Run: headless pygame with SDL's dummy video driver; simulated clock (each Clock.tick advances the game by its frame time, no real sleeping); random seed 0; keys injected as events and as key.get_pressed() state; mouse plan: one left click at the window centre at the start of phase 2, then a move to the lower-right quarter at the start of phase 3; restart key R tapped at the start of phases 3 and 4.
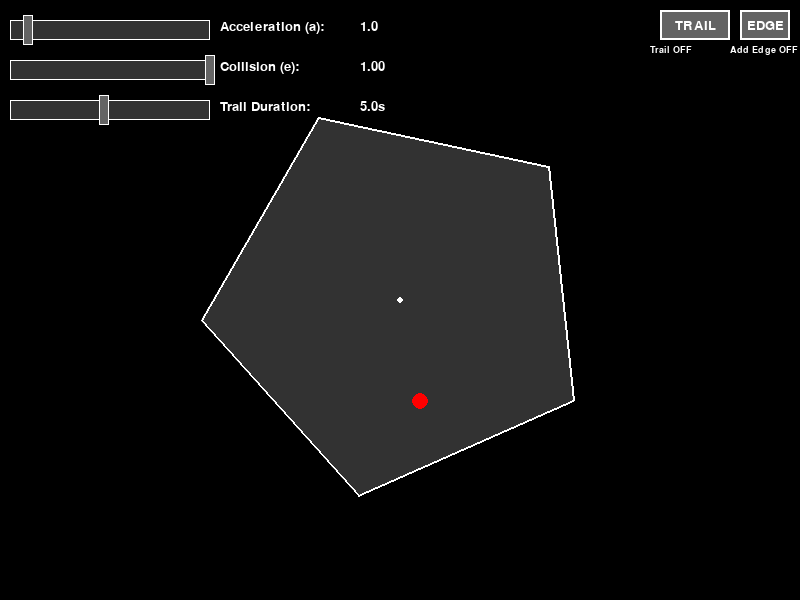
Frame 1 of 4 · flips 1–60 · no input
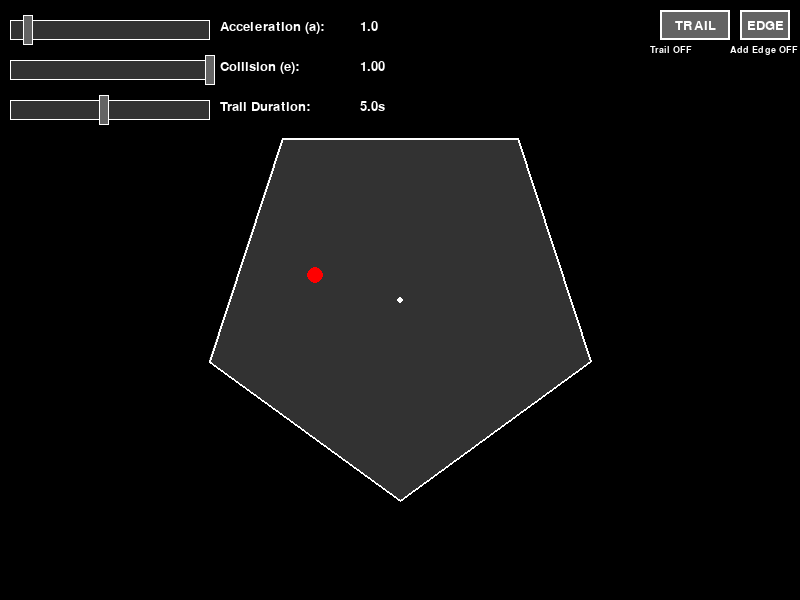
Frame 2 of 4 · flips 61–180 · clicked the window centre · tapped SPACE, RETURN · held RIGHT (→), D
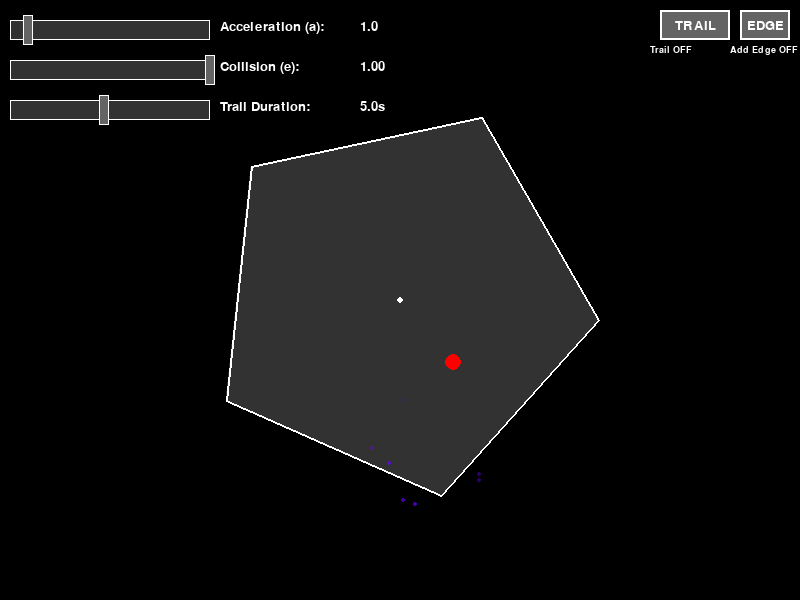
Frame 3 of 4 · flips 181–300 · moved the mouse to the lower-right quarter · tapped R · held DOWN (↓), S
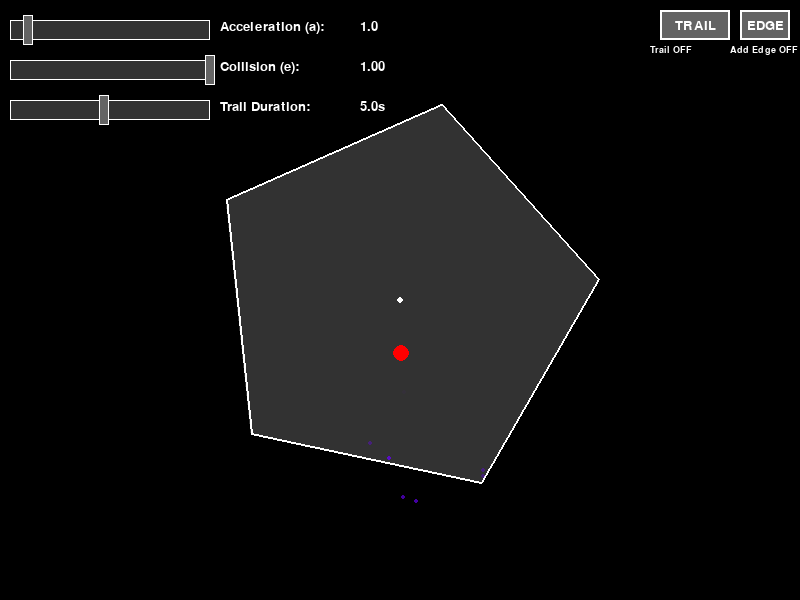
Frame 4 of 4 · flips 301–420 · tapped R · held LEFT (←), A, UP (↑), W

The pygame program that drew these frames:

import pygame
import sys
import math
import random
import colorsys

# Initialize pygame
pygame.init()

# Screen dimensions
WIDTH, HEIGHT = 800, 600
screen = pygame.display.set_mode((WIDTH, HEIGHT))
pygame.display.set_caption("BallWithinBound")

# Colors
BLACK = (0, 0, 0)
DARK_GRAY = (50, 50, 50)
WHITE = (255, 255, 255)
RED = (255, 0, 0)
BUTTON_COLOR = (100, 100, 100)
BUTTON_HOVER = (120, 120, 120)

# Physics parameters
acceleration = 1.0  # Default acceleration
collision_coefficient = 1.0  # Default collision coefficient (elastic)

# Trail parameters
trail_enabled = False  # Default trail state
trail_duration = 5.0  # Default trail duration in seconds
MAX_TRAIL_POINTS = 1000  # Maximum number of trail points to store

# Random seed for reproducible initial conditions
random_seed = 42  # Change this value to get different initial states

# Pentagon parameters
pentagon_radius = 200
pentagon_center = (WIDTH // 2, HEIGHT // 2)
rotation_speed = 30  # degrees per second
rotation_angle = 0
num_edges = 5  # Starting with pentagon (5 edges)

# Ball parameters
ball_radius = 8
ball_pos = [pentagon_center[0], pentagon_center[1]]  # Will be initialized with random values
ball_vel = [150.0, 0.0]  # Will be initialized with random values

# Slider parameters
slider_width = 200
slider_height = 20
slider_x = 10
slider_margin = 40

# Font
try:
    font = pygame.font.SysFont('Arial', 20)
    small_font = pygame.font.SysFont('Arial', 14)
except:
    font = pygame.font.Font(None, 20)
    small_font = pygame.font.Font(None, 14)

# Clock for controlling frame rate
clock = pygame.time.Clock()
FPS = 60

def get_polygon_vertices(center, radius, angle, num_sides):
    """Calculate the vertices of a regular polygon"""
    vertices = []
    # Calculate angle between vertices
    angle_step = 360 / num_sides
    for i in range(num_sides):
        vertex_angle = math.radians(angle + i * angle_step)
        x = center[0] + radius * math.cos(vertex_angle)
        y = center[1] + radius * math.sin(vertex_angle)
        vertices.append((x, y))
    return vertices


def get_inner_polygon_vertices(center, outer_radius, inner_radius, angle, num_sides):
    """Calculate vertices of inner polygon for ball constraint"""
    vertices = []
    # Calculate angle between vertices
    angle_step = 360 / num_sides
    for i in range(num_sides):
        vertex_angle = math.radians(angle + i * angle_step)
        x = center[0] + inner_radius * math.cos(vertex_angle)
        y = center[1] + inner_radius * math.sin(vertex_angle)
        vertices.append((x, y))
    return vertices


def constrain_ball_to_polygon(ball_pos, center, outer_radius, ball_radius, angle, num_sides):
    """Constrain ball position to stay within inner polygon"""
    inner_radius = outer_radius - ball_radius
    
    # Get inner polygon vertices
    inner_vertices = get_inner_polygon_vertices(center, outer_radius, inner_radius, angle, num_sides)
    
    # Check if ball is outside inner polygon
    # Using point-in-polygon test with barycentric coordinates
    px, py = ball_pos
    n = len(inner_vertices)
    inside = False
    
    # Ray casting algorithm to check if point is inside polygon
    xinters = 0
    p1x, p1y = inner_vertices[0]
    for i in range(n+1):
        p2x, p2y = inner_vertices[i % n]
        if py > min(p1y, p2y):
            if py <= max(p1y, p2y):
                if px <= max(p1x, p2x):
                    if p1y != p2y:
                        xinters = (py - p1y) * (p2x - p1x) / (p2y - p1y) + p1x
                    if p1x == p2x or px <= xinters:
                        inside = not inside
        p1x, p1y = p2x, p2y
    
    # If ball is outside, find closest edge and push it back inside
    if not inside:
        min_distance = float('inf')
        closest_point = None
        
        for i in range(n):
            start = inner_vertices[i]
            end = inner_vertices[(i + 1) % n]
            
            # Calculate distance to edge
            distance, projection = distance_point_to_line(ball_pos, start, end)
            if distance < min_distance:
                min_distance = distance
                closest_point = projection
                
                # Calculate edge vector for normal
                edge_vec = (end[0] - start[0], end[1] - start[1])
                normal = (-edge_vec[1], edge_vec[0])
                
                # Normalize normal
                length = math.sqrt(normal[0]**2 + normal[1]**2)
                if length > 0:
                    normal = (normal[0]/length, normal[1]/length)
        
        # Push ball back inside along normal direction
        if closest_point and normal:
            # Move ball to just inside the boundary
            ball_pos[0] = closest_point[0] - normal[0] * 0.1
            ball_pos[1] = closest_point[1] - normal[1] * 0.1
            
    return ball_pos

def distance_point_to_line(point, line_start, line_end):
    """Calculate the distance from a point to a line segment"""
    x, y = point
    x1, y1 = line_start
    x2, y2 = line_end
    
    # Vector from line_start to line_end
    line_vec = (x2 - x1, y2 - y1)
    # Vector from line_start to point
    point_vec = (x - x1, y - y1)
    
    # Length of line segment squared
    line_length_sq = line_vec[0]**2 + line_vec[1]**2
    
    # Project point_vec onto line_vec
    if line_length_sq == 0:
        return math.sqrt(point_vec[0]**2 + point_vec[1]**2)
    
    t = max(0, min(1, (point_vec[0] * line_vec[0] + point_vec[1] * line_vec[1]) / line_length_sq))
    
    # Calculate projection point
    projection = (x1 + t * line_vec[0], y1 + t * line_vec[1])
    
    # Distance from point to projection
    dx = x - projection[0]
    dy = y - projection[1]
    return math.sqrt(dx**2 + dy**2), projection

def check_collision(ball_pos, ball_radius, vertices):
    """Check if ball collides with any polygon edge or vertex"""
    num_sides = len(vertices)
    
    # First check for edge collisions
    for i in range(num_sides):
        start = vertices[i]
        end = vertices[(i + 1) % num_sides]
        
        distance, closest_point = distance_point_to_line(ball_pos, start, end)
        
        if distance <= ball_radius:
            # Calculate normal vector (perpendicular to the edge)
            edge_vec = (end[0] - start[0], end[1] - start[1])
            normal = (-edge_vec[1], edge_vec[0])
            
            # Normalize normal vector
            normal_length = math.sqrt(normal[0]**2 + normal[1]**2)
            if normal_length > 0:
                normal = (normal[0] / normal_length, normal[1] / normal_length)
            
            return True, normal, closest_point
    
    # Then check for vertex collisions
    for vertex in vertices:
        distance = math.sqrt((ball_pos[0] - vertex[0])**2 + (ball_pos[1] - vertex[1])**2)
        if distance <= ball_radius:
            # Calculate normal vector from vertex to ball (outward from polygon)
            normal = (ball_pos[0] - vertex[0], ball_pos[1] - vertex[1])
            
            # Normalize normal vector
            normal_length = math.sqrt(normal[0]**2 + normal[1]**2)
            if normal_length > 0:
                normal = (normal[0] / normal_length, normal[1] / normal_length)
            
            return True, normal, vertex
    
    return False, None, None

def handle_collision(ball_vel, normal, collision_coefficient):
    """Handle collision response"""
    # Dot product of velocity and normal
    dot_product = ball_vel[0] * normal[0] + ball_vel[1] * normal[1]
    
    # Apply collision response
    ball_vel[0] = ball_vel[0] - 2 * dot_product * normal[0] * collision_coefficient
    ball_vel[1] = ball_vel[1] - 2 * dot_product * normal[1] * collision_coefficient

def create_slider(x, y, width, height, value, min_val, max_val, dragging=False):
    """Create a slider control"""
    # Draw slider track
    pygame.draw.rect(screen, DARK_GRAY, (x, y, width, height))
    pygame.draw.rect(screen, WHITE, (x, y, width, height), 1)
    
    # Calculate slider position
    slider_pos = x + (value - min_val) / (max_val - min_val) * width
    
    # Draw slider handle
    handle_color = BUTTON_HOVER if dragging else BUTTON_COLOR
    pygame.draw.rect(screen, handle_color, (slider_pos - 5, y - 5, 10, height + 10))
    pygame.draw.rect(screen, WHITE, (slider_pos - 5, y - 5, 10, height + 10), 1)


class Particle:
    def __init__(self, x, y, velocity, color, max_distance):
        self.x = x
        self.y = y
        self.velocity = velocity  # (vx, vy)
        self.color = color
        self.max_distance = max_distance
        self.initial_x = x
        self.initial_y = y
        self.alive = True

    def update(self):
        # Update position
        self.x += self.velocity[0] / FPS
        self.y += self.velocity[1] / FPS
        
        # Calculate distance from initial position
        distance = math.sqrt((self.x - self.initial_x)**2 + (self.y - self.initial_y)**2)
        
        # Check if particle is still alive
        if distance >= self.max_distance:
            self.alive = False
        return self.alive

    def draw(self, surface):
        # Calculate distance from initial position
        distance = math.sqrt((self.x - self.initial_x)**2 + (self.y - self.initial_y)**2)
        
        # Calculate alpha based on distance (quadratic fade out)
        # Using formula: alpha = 255 * (1 - (distance / max_distance)^2)
        normalized_distance = distance / self.max_distance
        alpha = 255 * (1 - normalized_distance * normalized_distance)
        alpha = max(0, min(255, int(alpha)))  # Clamp between 0 and 255
        
        # Create a temporary surface with per-pixel alpha
        temp_surface = pygame.Surface((4, 4), pygame.SRCALPHA)
        
        # Create color with alpha
        color_with_alpha = (*self.color, alpha)
        
        # Draw particle on temporary surface
        pygame.draw.circle(temp_surface, color_with_alpha, (2, 2), 2)
        
        # Blit the temporary surface onto the main surface
        surface.blit(temp_surface, (int(self.x) - 2, int(self.y) - 2))

class ParticleSystem:
    def __init__(self):
        self.particles = []

    def add_explosion(self, x, y, num_particles=20, max_distance=None):
        if max_distance is None:
            max_distance = 4.5 * ball_radius * 2  # 4.5 times ball diameter (1.5x the previous range)
            
        # Generate a random color for all particles in this explosion
        hue = random.random()  # Random hue between 0 and 1
        rgb = colorsys.hsv_to_rgb(hue, 1.0, 1.0)  # Full saturation and brightness
        color = (int(rgb[0]*255), int(rgb[1]*255), int(rgb[2]*255))
        
        # Create particles moving in random directions
        for _ in range(num_particles):
            # Random angle
            angle = random.uniform(0, 2 * math.pi)
            
            # Random speed (adjust as needed)
            speed = random.uniform(50, 200)
            
            # Calculate velocity components
            vx = speed * math.cos(angle)
            vy = speed * math.sin(angle)
            
            # Create particle
            particle = Particle(x, y, (vx, vy), color, max_distance)
            self.particles.append(particle)

    def update(self):
        # Update all particles and remove dead ones
        self.particles = [p for p in self.particles if p.update()]

    def draw(self, surface):
        # Draw all particles
        for particle in self.particles:
            particle.draw(surface)

def initialize_ball_state(seed_value):
    """Initialize ball position and velocity based on random seed"""
    random.seed(seed_value)
    
    # Generate random position near pentagon center
    # Position within 20 pixels of the center
    offset_x = random.uniform(-20, 20)
    offset_y = random.uniform(-20, 20)
    ball_pos[0] = pentagon_center[0] + offset_x
    ball_pos[1] = pentagon_center[1] + offset_y
    
    # Generate random velocity with magnitude between 50 and 200
    speed = random.uniform(50, 200)
    angle = random.uniform(0, 2 * math.pi)  # Random direction
    ball_vel[0] = speed * math.cos(angle)
    ball_vel[1] = speed * math.sin(angle)

def main():
    global rotation_angle, ball_pos, ball_vel, acceleration, collision_coefficient, random_seed, num_edges, trail_enabled, trail_duration
    
    # Initialize ball state with random seed
    initialize_ball_state(random_seed)
    
    # Initialize trail points list
    trail_points = []
    
    # Initialize particle system
    particle_system = ParticleSystem()
    
    # Slider dragging states
    dragging_acceleration = False
    dragging_collision = False
    dragging_trail_duration = False
    
    # Toggle button state
    add_edge_enabled = False
    button_rect = pygame.Rect(WIDTH - 60, 10, 50, 30)
    trail_button_rect = pygame.Rect(WIDTH - 140, 10, 70, 30)  # Trail button to the left of EDGE button
    
    running = True
    while running:
        # Handle events
        for event in pygame.event.get():
            if event.type == pygame.QUIT:
                running = False
            elif event.type == pygame.MOUSEBUTTONDOWN:
                mouse_x, mouse_y = pygame.mouse.get_pos()
                
                # Check if clicking on acceleration slider
                acc_slider_y = 20
                if (slider_x <= mouse_x <= slider_x + slider_width and 
                    acc_slider_y - 5 <= mouse_y <= acc_slider_y + slider_height + 5):
                    dragging_acceleration = True
                
                # Check if clicking on collision coefficient slider
                col_slider_y = 20 + slider_margin
                if (slider_x <= mouse_x <= slider_x + slider_width and 
                    col_slider_y - 5 <= mouse_y <= col_slider_y + slider_height + 5):
                    dragging_collision = True
                    
                # Check if clicking on trail duration slider
                trail_slider_y = 20 + 2 * slider_margin
                if (slider_x <= mouse_x <= slider_x + slider_width and 
                    trail_slider_y - 5 <= mouse_y <= trail_slider_y + slider_height + 5):
                    dragging_trail_duration = True
                    
                # Check if clicking on toggle button
                if button_rect.collidepoint(mouse_x, mouse_y):
                    add_edge_enabled = not add_edge_enabled
                    
                # Check if clicking on trail toggle button
                if trail_button_rect.collidepoint(mouse_x, mouse_y):
                    trail_enabled = not trail_enabled
                
            elif event.type == pygame.MOUSEBUTTONUP:
                dragging_acceleration = False
                dragging_collision = False
                dragging_trail_duration = False
                
            elif event.type == pygame.MOUSEMOTION:
                if dragging_acceleration:
                    mouse_x, mouse_y = pygame.mouse.get_pos()
                    # Calculate new acceleration value
                    relative_x = max(0, min(slider_width, mouse_x - slider_x))
                    acceleration = 0.1 + (relative_x / slider_width) * 9.9  # Range: 0.1 to 10.0
                    
                elif dragging_collision:
                    mouse_x, mouse_y = pygame.mouse.get_pos()
                    # Calculate new collision coefficient value
                    relative_x = max(0, min(slider_width, mouse_x - slider_x))
                    collision_coefficient = relative_x / slider_width  # Range: 0.0 to 1.0
                    
                elif dragging_trail_duration:
                    mouse_x, mouse_y = pygame.mouse.get_pos()
                    # Calculate new trail duration value (0.5 to 10.0 seconds)
                    relative_x = max(0, min(slider_width, mouse_x - slider_x))
                    trail_duration = 0.5 + (relative_x / slider_width) * 9.5  # Range: 0.5 to 10.0
                
            elif event.type == pygame.KEYDOWN:
                if event.key == pygame.K_r:  # Press 'R' to reinitialize with same seed
                    initialize_ball_state(random_seed)
                elif event.key == pygame.K_n:  # Press 'N' to change seed and reinitialize
                    random_seed = random.randint(1, 1000)
                    initialize_ball_state(random_seed)
        
        # Update rotation angle
        rotation_angle += rotation_speed / FPS
        if rotation_angle >= 360:
            rotation_angle -= 360
        
        # Get current polygon vertices
        vertices = get_polygon_vertices(pentagon_center, pentagon_radius, rotation_angle, num_edges)
        
        # Update ball physics
        ball_vel[1] += acceleration  # Apply acceleration (gravity)
        ball_pos[0] += ball_vel[0] / FPS
        ball_pos[1] += ball_vel[1] / FPS
        
        # Constrain ball to stay within inner polygon
        ball_pos = constrain_ball_to_polygon(ball_pos, pentagon_center, pentagon_radius, ball_radius, rotation_angle, num_edges)
        
        # Check for collisions (for visual effect and sound if needed)
        collision, normal, closest_point = check_collision(ball_pos, ball_radius, vertices)
        if collision:
            # Handle collision response
            handle_collision(ball_vel, normal, collision_coefficient)
            
            # Create particle explosion at collision point
            if closest_point:
                particle_system.add_explosion(closest_point[0], closest_point[1])
            
            # Increase edges on collision if toggle is enabled
            if add_edge_enabled:
                num_edges += 1
                
        # Update particle system
        particle_system.update()
                
        # Manage trail points
        if trail_enabled:
            # Add current ball position to trail
            current_time = pygame.time.get_ticks() / 1000.0  # Convert to seconds
            trail_points.append((ball_pos[0], ball_pos[1], current_time))
            
            # Remove old trail points
            # Keep only points within the trail duration
            while trail_points and (current_time - trail_points[0][2]) > trail_duration:
                trail_points.pop(0)
                
            # Limit trail points to MAX_TRAIL_POINTS
            if len(trail_points) > MAX_TRAIL_POINTS:
                trail_points = trail_points[-MAX_TRAIL_POINTS:]
                
        # Clear screen
        screen.fill(BLACK)
        
        # Draw pentagon
        pygame.draw.polygon(screen, DARK_GRAY, vertices)
        pygame.draw.polygon(screen, WHITE, vertices, 2)
        
        # Draw trail if enabled (draw after polygon so it's on top)
        if trail_enabled and len(trail_points) > 1:
            # Draw trail with 12 gradient layers from purple to dark gray
            layer_colors = [
                (117, 41, 232),
                (111, 42, 216),
                (105, 43, 199),
                (99, 44, 183),
                (93, 45, 166),
                (87, 46, 150),
                (81, 46, 133),
                (75, 47, 117),
                (69, 48, 100),
                (63, 49, 84),
                (57, 50, 67),
                (51, 51, 51)      # Dark gray (background color)
            ]
            
            # Duration factors from 0.1 to 1.0 (increasing)
            layer_durations = [i / 11.0 for i in range(1, 13)]  # 0.09, 0.18, ..., 1.0
            
            # Alpha values from 255 to 20 (decreasing)
            layer_alphas = [255 - i * 20 for i in range(12)]  # 255, 235, ..., 35
            layer_alphas[-1] = 20  # Last layer more transparent
            
            line_width = int(ball_radius * 0.8)  # 0.8 times ball diameter
            
            # Draw each layer independently, from longest duration to shortest duration
            # This ensures shorter duration (brighter) trails are drawn on top
            for layer in reversed(range(12)):  # Draw from layer 11 to layer 0
                layer_duration = trail_duration * layer_durations[layer]
                base_color = layer_colors[layer]
                max_alpha = layer_alphas[layer]
                
                for i in range(1, len(trail_points)):
                    # Calculate alpha based on age of the point for this layer
                    age = current_time - trail_points[i][2]
                    # Alpha goes from max_alpha (newest) to 0 (oldest) within layer duration
                    if age <= layer_duration:
                        alpha = int(max_alpha * (1 - age / layer_duration))
                        
                        if alpha > 0:
                            # Draw line between consecutive points
                            start_pos = (int(trail_points[i-1][0]), int(trail_points[i-1][1]))
                            end_pos = (int(trail_points[i][0]), int(trail_points[i][1]))
                            # Draw with anti-aliasing if possible
                            pygame.draw.line(screen, base_color, start_pos, end_pos, line_width)
                            
        # Draw particles (before ball so they appear behind it)
        particle_system.draw(screen)
        
        # Draw pentagon center point
        pygame.draw.circle(screen, WHITE, pentagon_center, 3)
        
        # Draw ball
        pygame.draw.circle(screen, RED, (int(ball_pos[0]), int(ball_pos[1])), ball_radius)
        
        # Draw toggle buttons
        # Draw EDGE button
        button_color = BUTTON_HOVER if button_rect.collidepoint(pygame.mouse.get_pos()) else BUTTON_COLOR
        pygame.draw.rect(screen, button_color, button_rect)
        pygame.draw.rect(screen, WHITE, button_rect, 2)
        
        # Draw button text
        button_text = font.render("EDGE", True, WHITE)
        text_rect = button_text.get_rect(center=button_rect.center)
        screen.blit(button_text, text_rect)
        
        # Draw toggle state text
        state_text = small_font.render(f"Add Edge {'ON' if add_edge_enabled else 'OFF'}", True, WHITE)
        screen.blit(state_text, (button_rect.x - 10, button_rect.y + 35))
        
        # Draw Trail button
        trail_button_color = BUTTON_HOVER if trail_button_rect.collidepoint(pygame.mouse.get_pos()) else BUTTON_COLOR
        pygame.draw.rect(screen, trail_button_color, trail_button_rect)
        pygame.draw.rect(screen, WHITE, trail_button_rect, 2)
        
        # Draw trail button text
        trail_button_text = font.render("TRAIL", True, WHITE)
        trail_text_rect = trail_button_text.get_rect(center=trail_button_rect.center)
        screen.blit(trail_button_text, trail_text_rect)
        
        # Draw trail toggle state text
        trail_state_text = small_font.render(f"Trail {'ON' if trail_enabled else 'OFF'}", True, WHITE)
        screen.blit(trail_state_text, (trail_button_rect.x - 10, trail_button_rect.y + 35))
        
        # Draw UI sliders and text
        acc_slider_y = 20
        col_slider_y = 20 + slider_margin
        trail_slider_y = 20 + 2 * slider_margin
        
        # Acceleration slider
        create_slider(slider_x, acc_slider_y, slider_width, slider_height, 
                      acceleration, 0.1, 10.0, dragging_acceleration)
        acc_label = font.render("Acceleration (a):", True, WHITE)
        acc_value = font.render(f"{acceleration:.1f}", True, WHITE)
        screen.blit(acc_label, (slider_x + slider_width + 10, acc_slider_y))
        screen.blit(acc_value, (slider_x + slider_width + 150, acc_slider_y))
        
        # Collision coefficient slider
        create_slider(slider_x, col_slider_y, slider_width, slider_height, 
                      collision_coefficient, 0.0, 1.0, dragging_collision)
        col_label = font.render("Collision (e):", True, WHITE)
        col_value = font.render(f"{collision_coefficient:.2f}", True, WHITE)
        screen.blit(col_label, (slider_x + slider_width + 10, col_slider_y))
        screen.blit(col_value, (slider_x + slider_width + 150, col_slider_y))
        
        # Trail duration slider
        create_slider(slider_x, trail_slider_y, slider_width, slider_height, 
                      trail_duration, 0.5, 10.0, dragging_trail_duration)
        trail_label = font.render("Trail Duration:", True, WHITE)
        trail_value = font.render(f"{trail_duration:.1f}s", True, WHITE)
        screen.blit(trail_label, (slider_x + slider_width + 10, trail_slider_y))
        screen.blit(trail_value, (slider_x + slider_width + 150, trail_slider_y))
        
        # Update display
        pygame.display.flip()
        
        # Control frame rate
        clock.tick(FPS)
    
    pygame.quit()
    sys.exit()

if __name__ == "__main__":
    main()
